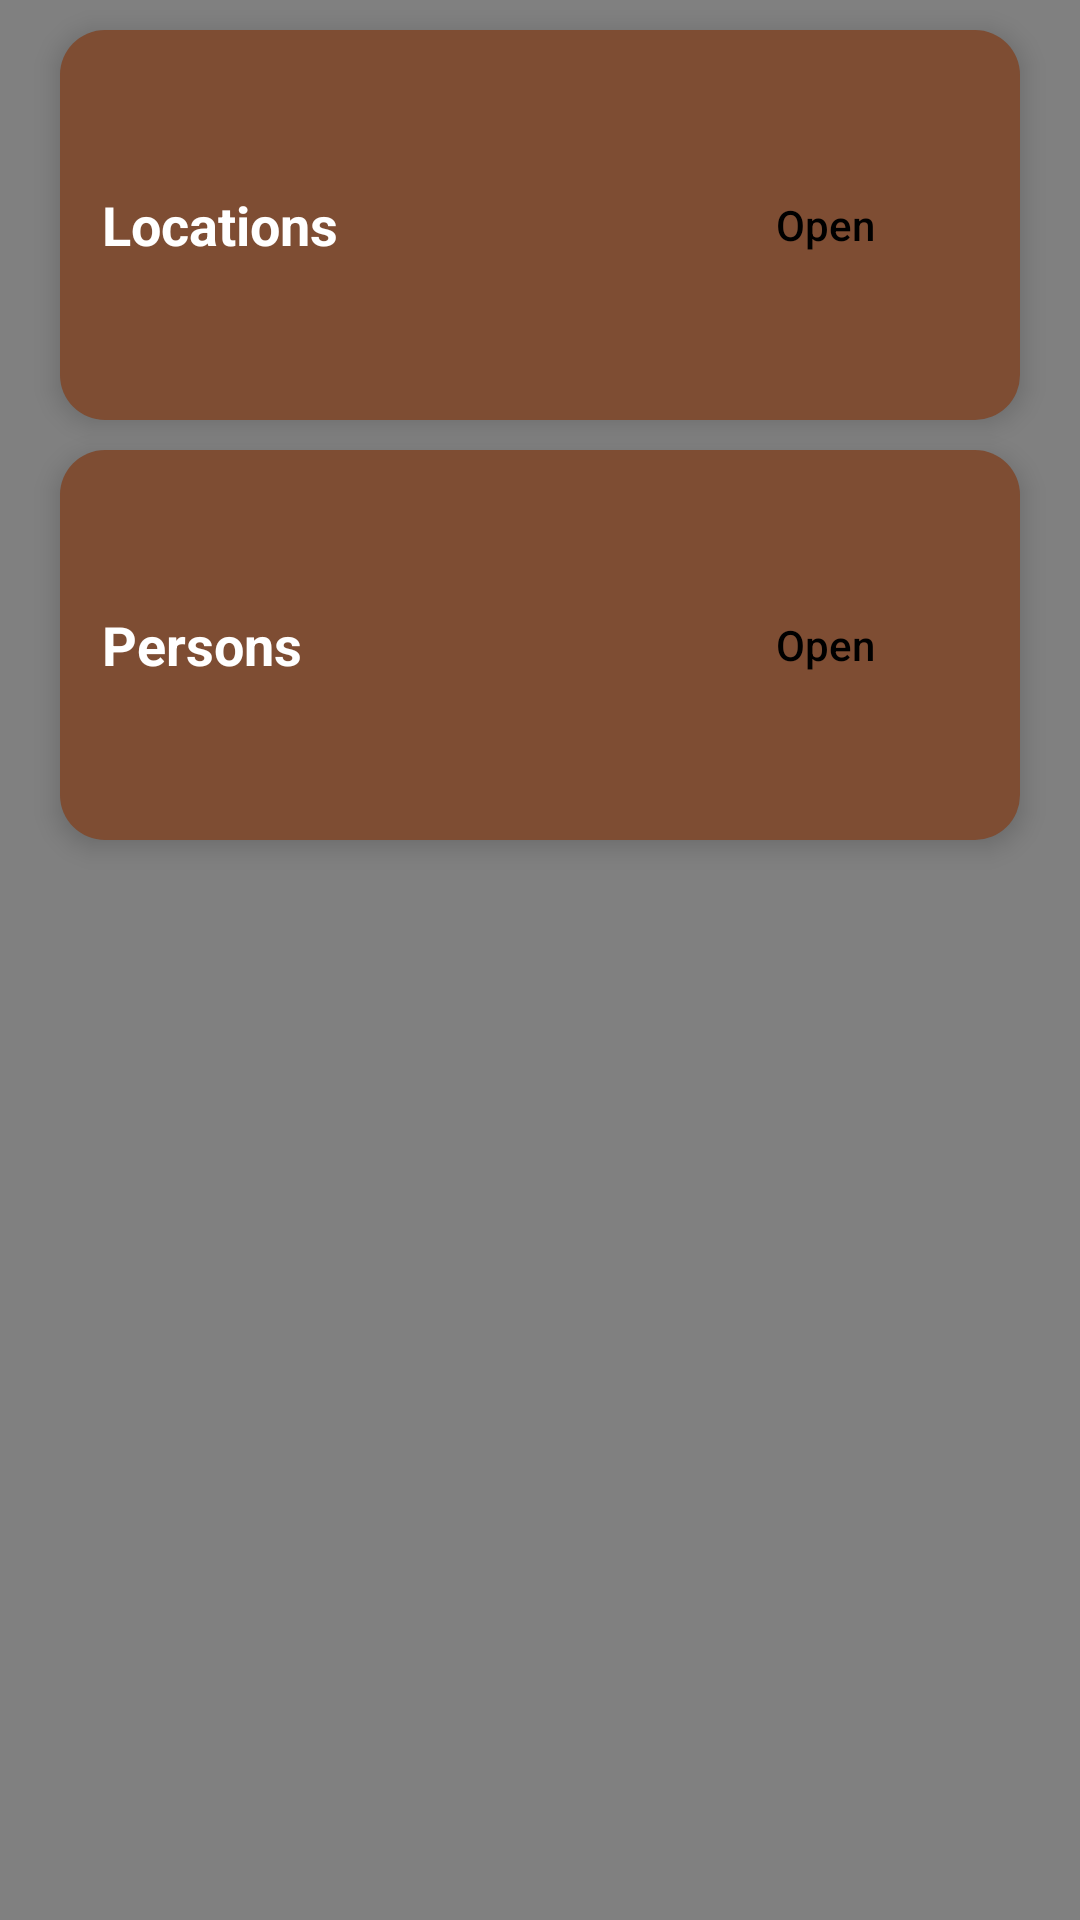

Android layout source for this screen:
<!-- AndroidManifest.xml: application theme Theme.DarkSoulsWIKI -->
<!-- res/layout/fragment_menu.xml -->
<?xml version="1.0" encoding="utf-8"?>
<RelativeLayout xmlns:android="http://schemas.android.com/apk/res/android"
    xmlns:tools="http://schemas.android.com/tools"
    android:layout_width="match_parent"
    android:layout_height="match_parent"
    tools:context=".UI.Views.NavigationActivity.MenuFragment"
    android:background="@color/grey">







    <RelativeLayout
        android:layout_width="match_parent"
        android:layout_height="130dp"
        android:background="@drawable/bg_item_list"
        android:layout_marginStart="20dp"
        android:layout_marginEnd="20dp"
        android:layout_marginTop="10dp"
        android:layout_marginBottom="10dp"
        android:elevation="5dp">

        <TextView
            android:id="@+id/locationsText"
            android:layout_width="wrap_content"
            android:layout_height="wrap_content"
            android:layout_centerVertical="true"
            android:text="Locations"
            android:maxLength="30"
            android:textSize="18sp"
            android:textStyle="bold"
            android:textColor="@color/white"
            android:layout_marginStart="14dp"
            tools:ignore="HardcodedText" />

        <Button
            android:id="@+id/locationsBtn"
            android:layout_width="90dp"
            android:layout_height="25dp"
            android:layout_centerVertical="true"
            android:background="@drawable/bg_btn_list"
            android:text="Open"
            android:textAllCaps="false"
            android:textColor="@color/black"
            android:layout_alignParentEnd="true"
            android:layout_marginEnd="20dp"/>
    </RelativeLayout>

    <RelativeLayout
        android:layout_width="match_parent"
        android:layout_height="130dp"
        android:background="@drawable/bg_item_list"
        android:layout_marginStart="20dp"
        android:layout_marginEnd="20dp"
        android:layout_marginTop="150dp"
        android:layout_marginBottom="10dp"
        android:elevation="5dp">

        <TextView
            android:id="@+id/personsText"
            android:layout_width="wrap_content"
            android:layout_height="wrap_content"
            android:layout_centerVertical="true"
            android:text="Persons"
            android:maxLength="30"
            android:textSize="18sp"
            android:textStyle="bold"
            android:textColor="@color/white"
            android:layout_marginStart="14dp"
            tools:ignore="HardcodedText" />

        <Button
            android:id="@+id/personsBtn"
            android:layout_width="90dp"
            android:layout_height="25dp"
            android:layout_centerVertical="true"
            android:background="@drawable/bg_btn_list"
            android:text="Open"
            android:textAllCaps="false"
            android:textColor="@color/black"
            android:layout_alignParentEnd="true"
            android:layout_marginEnd="20dp"/>
    </RelativeLayout>

</RelativeLayout>
<!-- resources referenced by this layout -->
<resources>
  <color name="black">#FF000000</color>
  <color name="grey">#808080</color>
  <color name="white">#FFFFFFFF</color>
  <!-- drawable bg_item_list (drawable) -->
  <?xml version="1.0" encoding="utf-8"?>
  <shape xmlns:android="http://schemas.android.com/apk/res/android">
      <solid android:color="@color/list_bcgr"/>
      <corners
          android:radius="15dp"/>
  </shape>
  <style name="Theme.DarkSoulsWIKI" parent="Theme.AppCompat.DayNight.NoActionBar">
          
          <item name="colorPrimary">@color/purple_500</item>
          <item name="colorPrimaryVariant">@color/purple_700</item>
          <item name="colorOnPrimary">@color/white</item>
          
          <item name="colorSecondary">@color/teal_200</item>
          <item name="colorSecondaryVariant">@color/teal_700</item>
          <item name="colorOnSecondary">@color/black</item>
          
          <item name="android:statusBarColor">?attr/colorPrimaryVariant</item>
          
      </style>
  <color name="list_bcgr">#7E4D33</color>
  <color name="purple_500">#FF6200EE</color>
  <color name="purple_700">#FF3700B3</color>
  <color name="teal_200">#FF03DAC5</color>
  <color name="teal_700">#FF018786</color>
</resources>
